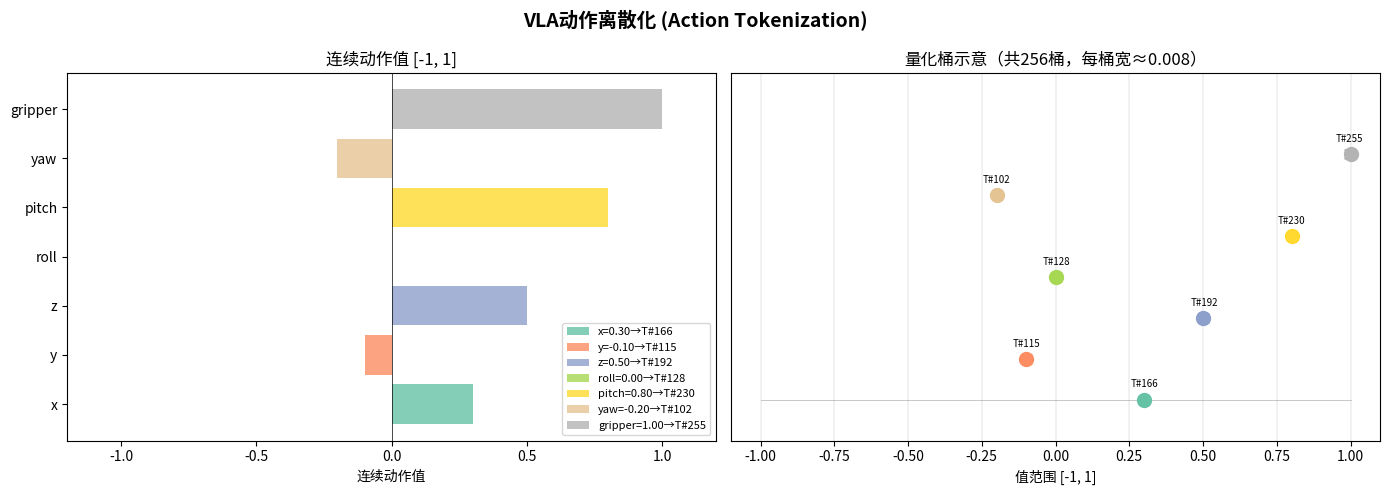

This figure's Python source:
"""
VLA入门 第1课：动作离散化（Action Tokenization）
===============================================
VLA的核心创新之一：把机器人的连续动作（连续值）转化为离散Token
这样语言模型就可以直接预测"下一个动作Token"，就像预测下一个词一样！

RT-2 / OpenVLA 的做法：
  连续动作值 [-1, 1]  →  均匀分成256个桶  →  每个桶对应一个整数Token

运行方式：
    python 01_basics/01_action_tokenization.py
"""

import numpy as np
import matplotlib.pyplot as plt
import matplotlib.patches as mpatches


# 默认的 DejaVu Sans 不含中文字形；优先使用系统中的中文字体。
plt.rcParams['font.sans-serif'] = [
    'Noto Sans CJK SC', 'Noto Sans CJK JP', 'Microsoft YaHei',
    'SimHei', 'PingFang SC', 'Heiti SC', 'Arial Unicode MS', 'DejaVu Sans',
]


# ─────────────────────────────────────────────
# 1. 动作离散化器（Action Tokenizer）
# ─────────────────────────────────────────────

class ActionTokenizer:
    """
    将连续动作值离散化为Token ID

    机器人动作通常是7维：[x, y, z, roll, pitch, yaw, gripper]
    每个维度的值范围是 [-1, 1]（归一化后）

    RT-2 把每个维度分成 256 个桶，所以一个7维动作
    变成 7 个Token，可以直接被语言模型预测！
    """

    def __init__(self, action_dim: int = 7, num_bins: int = 256,
                 min_val: float = -1.0, max_val: float = 1.0):
        self.action_dim = action_dim
        self.num_bins = num_bins
        self.min_val = min_val
        self.max_val = max_val

        # 创建均匀分布的桶边界
        self.bins = np.linspace(min_val, max_val, num_bins + 1)
        print(f"[ActionTokenizer] {action_dim}维动作 → {action_dim}个Token")
        print(f"  桶数量: {num_bins}, 桶宽度: {(max_val - min_val) / num_bins:.4f}")

    def encode(self, action: np.ndarray) -> np.ndarray:
        """连续动作 → Token ID"""
        # np.digitize: 找到每个值所在的桶
        token_ids = np.digitize(action, self.bins[1:-1])  # [0, num_bins-1]
        return token_ids.astype(np.int32)

    def decode(self, token_ids: np.ndarray) -> np.ndarray:
        """Token ID → 连续动作（取桶中心值）"""
        bin_centers = (self.bins[:-1] + self.bins[1:]) / 2
        return bin_centers[token_ids]

    def reconstruction_error(self, action: np.ndarray) -> float:
        """计算量化误差"""
        reconstructed = self.decode(self.encode(action))
        return np.mean(np.abs(action - reconstructed))


# ─────────────────────────────────────────────
# 2. 可视化演示
# ─────────────────────────────────────────────

def demo_tokenization():
    print("=" * 60)
    print("  动作离散化（Action Tokenization）演示")
    print("=" * 60)

    tokenizer = ActionTokenizer(action_dim=7, num_bins=256)

    # 模拟一个机器人抓取动作
    # [x=0.3, y=-0.1, z=0.5, roll=0.0, pitch=0.8, yaw=-0.2, gripper=1.0]
    action = np.array([0.3, -0.1, 0.5, 0.0, 0.8, -0.2, 1.0])
    action_names = ["x", "y", "z", "roll", "pitch", "yaw", "gripper"]

    print(f"\n原始连续动作（7维）:")
    for name, val in zip(action_names, action):
        print(f"  {name:>8}: {val:+.4f}")

    # 编码为Token
    token_ids = tokenizer.encode(action)
    print(f"\n离散化Token ID（7个）:")
    for name, tid in zip(action_names, token_ids):
        print(f"  {name:>8}: Token#{tid:3d}  (桶范围: [{tokenizer.bins[tid]:.4f}, {tokenizer.bins[tid+1]:.4f}])")

    # 解码回连续值
    reconstructed = tokenizer.decode(token_ids)
    error = tokenizer.reconstruction_error(action)
    print(f"\n重建后的动作（Token→连续值）:")
    for name, orig, recon in zip(action_names, action, reconstructed):
        print(f"  {name:>8}: {orig:+.4f} → {recon:+.4f}  (误差: {abs(orig-recon):.4f})")
    print(f"\n平均量化误差: {error:.4f} (桶宽的一半 ≈ {1/256:.4f})")

    return tokenizer, action, token_ids


def visualize_tokenization(tokenizer, action, token_ids):
    """可视化离散化过程"""
    fig, axes = plt.subplots(1, 2, figsize=(14, 5))
    fig.suptitle("VLA动作离散化 (Action Tokenization)", fontsize=14, fontweight='bold')

    # 左图：连续值 vs Token ID
    ax1 = axes[0]
    action_names = ["x", "y", "z", "roll", "pitch", "yaw", "gripper"]
    colors = plt.cm.Set2(np.linspace(0, 1, 7))

    for i, (name, val, tid, c) in enumerate(zip(action_names, action, token_ids, colors)):
        ax1.barh(i, val, color=c, alpha=0.8, label=f"{name}={val:.2f}→T#{tid}")

    ax1.set_yticks(range(7))
    ax1.set_yticklabels(action_names)
    ax1.set_xlabel("连续动作值")
    ax1.set_title("连续动作值 [-1, 1]")
    ax1.axvline(0, color='k', linewidth=0.5)
    ax1.set_xlim(-1.2, 1.2)
    ax1.legend(loc='lower right', fontsize=8)

    # 右图：Token ID分布（量化桶示意）
    ax2 = axes[1]
    x = np.linspace(-1, 1, 1000)
    ax2.plot(x, np.zeros_like(x), 'k-', linewidth=0.5, alpha=0.3)

    # 画桶边界
    for b in tokenizer.bins[::32]:
        ax2.axvline(b, color='gray', linewidth=0.3, alpha=0.5)

    # 标注每个动作维度对应的Token桶
    for i, (name, val, tid, c) in enumerate(zip(action_names, action, token_ids, colors)):
        bin_center = (tokenizer.bins[tid] + tokenizer.bins[tid + 1]) / 2
        ax2.scatter(val, i * 0.1, color=c, s=100, zorder=5, label=f"{name}")
        ax2.scatter(bin_center, i * 0.1, color=c, s=50, marker='x', zorder=6)
        ax2.annotate(f"T#{tid}", (bin_center, i * 0.1 + 0.03), fontsize=7, ha='center')

    ax2.set_xlim(-1.1, 1.1)
    ax2.set_ylim(-0.1, 0.8)
    ax2.set_xlabel("值范围 [-1, 1]")
    ax2.set_title(f"量化桶示意（共256桶，每桶宽≈{2/256:.3f}）")
    ax2.set_yticks([])

    plt.tight_layout()
    plt.savefig("assets/01_action_tokenization.png", dpi=150, bbox_inches='tight')
    print("\n图像已保存: assets/01_action_tokenization.png")
    plt.show()


def demo_sequence():
    """演示一段动作序列的tokenization，类比NLP中的句子"""
    print("\n" + "=" * 60)
    print("  类比NLP：动作序列 = 句子，动作Token = 词Token")
    print("=" * 60)

    tokenizer = ActionTokenizer(action_dim=7, num_bins=256)

    # 模拟一个抓取任务的5步动作序列
    # 就像NLP中的句子有多个词，机器人任务有多步动作
    action_sequence = np.array([
        [0.0,  0.0,  0.8,  0.0,  0.0,  0.0,  1.0],  # 步骤1: 悬停
        [0.3, -0.1,  0.8,  0.0,  0.0,  0.0,  1.0],  # 步骤2: 移向目标
        [0.3, -0.1,  0.3,  0.0,  0.2,  0.0,  1.0],  # 步骤3: 下降
        [0.3, -0.1,  0.3,  0.0,  0.2,  0.0, -0.5],  # 步骤4: 抓取（夹爪关闭）
        [0.3, -0.1,  0.8,  0.0,  0.0,  0.0, -0.5],  # 步骤5: 提起
    ])

    step_names = ["悬停", "移向目标", "下降", "抓取", "提起"]

    print("\n任务: '抓取桌上的苹果'")
    print("\n动作序列 → Token序列（类比：句子 → 词ID序列）")
    print(f"{'步骤':<8} {'动作描述':<10} {'Token序列（7个值）':<45} {'可解读为'}")
    print("-" * 85)

    all_tokens = []
    for i, (act, name) in enumerate(zip(action_sequence, step_names)):
        tokens = tokenizer.encode(act)
        all_tokens.extend(tokens.tolist())
        token_str = "[" + ", ".join(f"{t:3d}" for t in tokens) + "]"
        print(f"步骤{i+1:<4} {name:<10} {token_str:<45}")

    print(f"\n完整Token序列（共{len(all_tokens)}个）:")
    print(all_tokens)
    print(f"\n👆 语言模型的任务：给定视觉观测+语言指令，预测这{len(all_tokens)}个Token！")
    print("  这就是VLA的核心：把机器人控制变成一个'下一个Token预测'问题")


if __name__ == "__main__":
    import os
    os.makedirs("assets", exist_ok=True)

    tokenizer, action, token_ids = demo_tokenization()
    visualize_tokenization(tokenizer, action, token_ids)
    demo_sequence()

    print("\n" + "=" * 60)
    print("  关键要点总结")
    print("=" * 60)
    print("1. 连续动作 → 离散Token：让LLM能直接预测动作")
    print("2. 量化误差很小（≈1/256）：足够精确用于机器人控制")
    print("3. 动作序列 ≈ 词序列：VLA = 会预测动作的语言模型")
    print("4. RT-2、OpenVLA 都用了这个简单而有效的设计")
